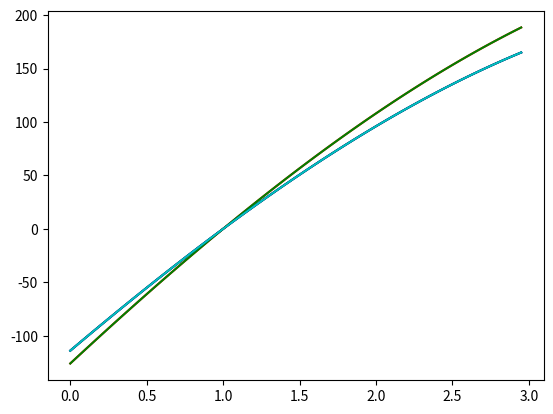

Recreate this plot in Python.
# -*- coding: utf-8 -*-
"""Lab10.ipynb

Automatically generated by Colab.

Original file is located at
    https://colab.research.google.com/drive/1XNVETi9nSLwBTGxaaITPJFQDc-2fvdzg
"""

#Exercise 1:
import numpy as np
#a
print('a)')
A = np.array([[-1, 3.5, 14],
              [0, 5, -26],
              [0, 0, 2]])

eval_A = np.linalg.eigvals(A)
print("1. eigenvalues = ", eval_A)

w, v = np.linalg.eig(A)
print("2. eigenvalues = ", w)
print("3. eigenvectors = ", v)
print()

#b
print('b)')
B = np.array([[-2, 0, 0],
              [99, 0, 0],
              [10, -4.5, 10]])

eval_B = np.linalg.eigvals(B)
print("1. eigenvalues = ", eval_B)

w, v = np.linalg.eig(B)
print("2. eigenvalues = ", w)
print("3. eigenvectors = ", v)
print()

#c
print('c)')
C = np.array([[5, 5, 0, 2],
              [0, 2, -3, 6],
              [0, 0, 3, -2],
              [0, 0, 0, 5]])

eval_C = np.linalg.eigvals(C)
print("1. eigenvalues = ", eval_C)

w, v = np.linalg.eig(C)
print("2. eigenvalues = ", w)
print("3. eigenvectors = ", v)
print()

#d
print('d)')
D = np.array([[3, 0, 0, 0],
              [6, 2, 0, 0],
              [0, 3, 6, 0],
              [2, 3, 3, -5]])

eval_D = np.linalg.eigvals(D)
print("1. eigenvalues = ", eval_D)

w, v = np.linalg.eig(D)
print("2. eigenvalues = ", w)
print("3. eigenvectors = ", v)
print()

#e
print('e)')
E = np.array([[3, 0, 0, 0, 0],
              [-5, 1, 0, 0, 0],
              [3, 8, 0, 0, 0],
              [0, -7, 2, 1, 0],
              [-4, 1, 9, -2, 3]])

eval_E = np.linalg.eigvals(E)
print("1. eigenvalues = ", eval_E)

w, v = np.linalg.eig(E)
print("2. eigenvalues = ", w)
print("3. eigenvectors = ", v)
print()

#Exercise 2:
import numpy as np
a12 = [32, 31.9, 31.8, 32.1, 32.2]
for a in a12:
  E2a = np.array([[-6, 28, 21],
                  [4, -15, -12],
                  [8,a,25]])

  #w, v np.linalg.eig(E2a)
  w = np.linalg.eigvals (E2a)
  print("Eigenvalues with a = ",a, "is: ", w)
  E2a = np.array([[-6, 28, 21], [4, -15, -12], [8,a,25]])
  print("Eigenvalues of A with a = ",a, "is: ", w) # trị riêng

#Plot đồ thị
from matplotlib import pyplot as plt
from sympy import *
A = np.array([[-6, 28, 21],[4, -15, -12],[8, 0, 15]])
#alpha = np.array([32, 31.9, 31.8, 32.1, 32.2])
alpha = [32, 31.9, 31.8, 32.1, 32.2]
color = ['b', 'r', 'g', 'k', 'c', 'm']
t = symbols('t')
x = np.arange(0, 3, 0.05)
fig = plt.figure()
#for i, alp in enumerate(alpha):  #alpha = [32, 31.9, 31.8, 32.1, 32.2]
i = 0
for alp in alpha:  #alpha = [32, 31.9, 31.8, 32.1, 32.2]
    B = A  #Sao chép ma trận A sang ma trận B
    B[2,1] = alp # Gán tham số a vào ma trận B
    lambd = np.linalg.eigvals(B)
    p = 1

    for j in range(len(lambd)):
      p = p*(lambd[j] - t)
    y = lambdify(t, p, "numpy")(x)
    plt.plot(x, y, color[i])
    i = i + 1
plt.show()

#Exercise 4:
import numpy as np

A = np.array([[-2, 2, -3],
              [2, 1, -6],
              [-1, -2, 0]])

eigenvalues, eigenvectors = np.linalg.eig(A)

for i in range(len(eigenvalues)):
    print("Eigenvalue: ",eigenvalues[i])
    print("Eigenvector: ",eigenvectors[:,i])
    print()

AT = A.T
eigenvalues_AT, eigenvectors_AT = np.linalg.eig(AT)

for i in range(len(eigenvalues_AT)):
    print("Eigenvalue: ",eigenvalues_AT[i])
    print("Eigenvector: ",eigenvectors_AT[:,i])
    print()

A_inv = np.linalg.inv(A)
eigenvalues_A_inv, eigenvectors_A_inv = np.linalg.eig(A_inv)

for i in range(len(eigenvalues_A_inv)):
    print("Eigenvalue: ",eigenvalues_A_inv[i])
    print("Eigenvector: ", eigenvectors_A_inv[:,i])
    print()

#Exercise 5:
import numpy as np
#An n×n-matrix A is said to be diagonalizable if it can be written on the form
#  A = P * D * P^-1
#where D is a diagonal n×n matrix with the eigenvalues of A,
#and P is a nonsingular n×n matrix consisting of the eigenvectors
import numpy as np

def checkDiagonalizable(A):
  w, P = np.linalg.eig(A) # w is eigenvalues of A; P is vectorvalues of A
  print("w = ",w)
  D = np.diag(w) #Chuyển thành ma trận đường chéo của w
  print("D = \n",D)
  print("--------")
  P_1 = np.linalg.inv(P)

  res = np.matmul(np.matmul(P,D),P_1)
  print("res = \n",res)
  return np.allclose(A, res) #if A = res return True

A1 = np.array([[4, -5],
               [2, -3]])
print(checkDiagonalizable(A1))

A2 = np.array([[0, 2],
               [0, 1]])
print(checkDiagonalizable(A2))

A3 = np.array([[2, 3],
               [1, 4]])
print(checkDiagonalizable(A3))

A4 = np.array([[1, 2, -2],
               [-2, 5, -2],
               [-6, 6, -3]])
print(checkDiagonalizable(A4))

A5 = np.array([[1, 2, 3, 4],
               [5, 6, 7, 8],
               [9, 10, 11, 12],
               [13, 14, 15, 16]])
print(checkDiagonalizable(A5))

#Exercise 6:
import numpy as np

A = np.array([[1, 2, -2],
              [0, 3, -2],
              [0, 0, 1]])

eigenvalues, eigenvectors = np.linalg.eig(A)

print("Eigenvalues:")
print(eigenvalues)
print()

print("Eigenvectors:")
print(eigenvectors)
print()
P = eigenvectors
P_inv = np.linalg.inv(P)
D = np.diag(eigenvalues)
P_inv_A_P = P_inv @ A @ P
print("P:")
print(P)
print()

print("P^-1:")
print(P_inv)
print()

print("D:")
print(D)
print()

print("P^-1AP:")
print(P_inv_A_P)

#Exercise 7:

import numpy as np

A1 = np.array([[1, 0],
               [0, -3]])

A2 = np.array([[-5, 0],
               [0, 0]])

A3 = np.array([[np.sqrt(6), 1],
               [0, np.sqrt(6)]])

A4 = np.array([[np.sqrt(3), 2],
               [0, np.sqrt(3)]])

u, s, vh = np.linalg.svd(A1)
print("A1 - the singular values of the matrices is:", s)
u, s, vh = np.linalg.svd(A2)
print("A2 - the singular values of the matrices is:", s)
u, s, vh = np.linalg.svd(A3)
print("A3 - the singular values of the matrices is:", s)
u, s, vh = np.linalg.svd(A4)
print("A4 - the singular values of the matrices is:", s)

#Exercise 8:
import numpy as np

B1 = np.array([[-18, 13, -4, 4],
               [2, 19, -4, 12],
               [-14, 11, -12, 8],
               [-2, 21, 4, 8]])

B2 = np.array([[6, -8, -4, 5, -4],
               [2, 7, -5, -6, 4],
               [0, -1, -8, 2, 2],
               [-1, -2, 4, 4,-8]])

U1,S1,V1 = np.linalg.svd(B1)
U2,S2,V2 = np.linalg.svd(B2)

print("SVD of B1:")
print("U = ")
print(U1)
print("S = ")
print(S1)
print("V^T = ")
print(V1.T)
print()

print("SVD of B2:")
print("U = ")
print(U2)
print("S = ")
print(S2)
print("V^T = ")
print(V2.T)
